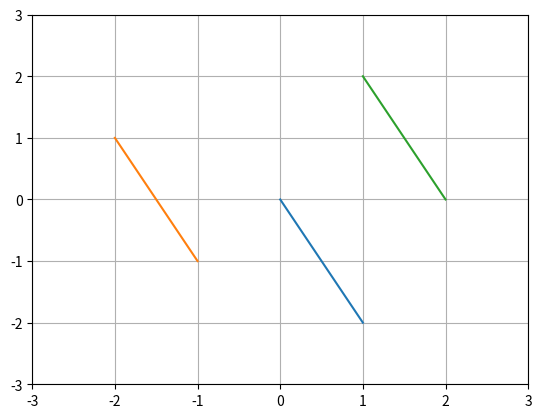

Source code (Python):
import numpy as np
import matplotlib.pyplot as plt
v = np.array([1,-2])
v1 = np.array([-1,-1])
v3 = np.array([2,0])
plt.plot([0,v[0]],[0,v[1]])
plt.plot([-2,v1[0]],[1,v1[1]])
plt.plot([1,v3[0]],[2,v3[1]])
plt.axis([-3,3,-3,3])
plt.grid()
plt.show()
